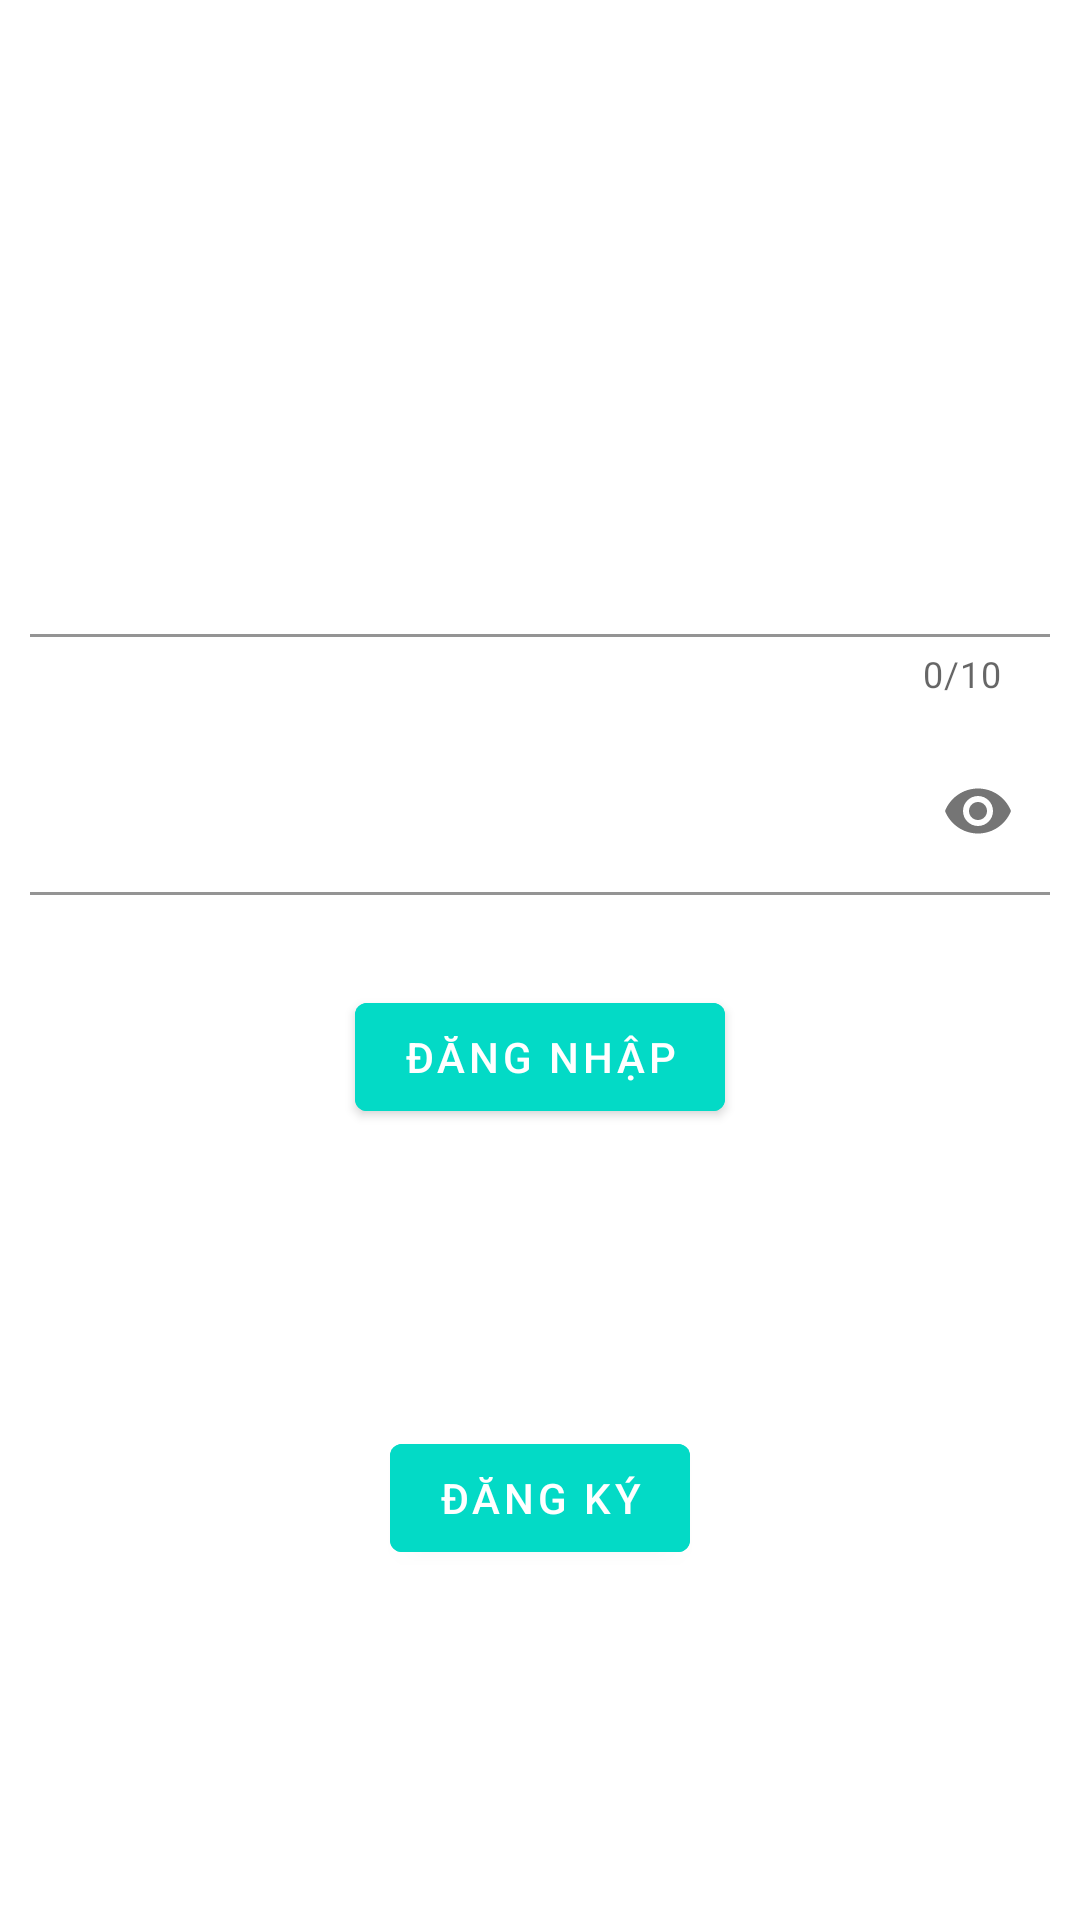

Produce the Android XML layout that renders to this screen, including the resource entries it uses.
<!-- AndroidManifest.xml: application theme Theme.AppDatBanOnline -->
<!-- res/layout/activity_dangnhap.xml -->
<?xml version="1.0" encoding="utf-8"?>
<RelativeLayout xmlns:android="http://schemas.android.com/apk/res/android"
    xmlns:app="http://schemas.android.com/apk/res-auto"
    xmlns:tools="http://schemas.android.com/tools"
    android:layout_width="match_parent"
    android:layout_height="match_parent"
    tools:context=".ui.dangnhap"
    android:background="@drawable/background">
    <TextView
        android:layout_width="match_parent"
        android:layout_height="wrap_content"
        android:id="@+id/signin"
        android:text="ĐĂNG NHẬP"
        android:textColor="@color/white"
        android:textSize="35dp"
        android:textStyle="bold"
        android:layout_margin="50dp"
        android:gravity="center"/>

    <com.google.android.material.textfield.TextInputLayout
        android:id="@+id/tilsdt"
        android:layout_width="match_parent"
        android:layout_height="wrap_content"
        android:layout_below="@id/signin"
        android:layout_marginStart="10dp"
        android:layout_marginTop="10dp"
        android:layout_marginEnd="10dp"
        android:layout_marginBottom="10dp"
        android:drawablePadding="20dp"
        app:counterEnabled="true"
        app:counterMaxLength="10"
        android:padding="0dp"
        android:textColor="@color/white"
        android:textColorHint="@color/white" >
        <com.google.android.material.textfield.TextInputEditText
            android:layout_width="match_parent"
            android:textColor="#fff"
            android:textColorHint="#fff"
            android:layout_height="wrap_content"
            android:background="#30ffffff"
            android:hint="Nhập số điện thoại"/>
    </com.google.android.material.textfield.TextInputLayout>

    <com.google.android.material.textfield.TextInputLayout
        android:id="@+id/edtpassword"
        android:layout_width="match_parent"
        android:layout_height="wrap_content"
        android:layout_below="@id/tilsdt"
        android:layout_marginStart="10dp"
        android:layout_marginTop="0dp"
        android:layout_marginEnd="10dp"
        android:layout_marginBottom="10dp"
        app:passwordToggleEnabled="true"
        android:padding="0dp"

        android:textColor="@color/white"
        android:textColorHint="@color/white" >
        <com.google.android.material.textfield.TextInputEditText
            android:layout_width="match_parent"
            android:layout_height="wrap_content"
            android:textColorHint="#fff"
            android:background="#30ffffff"
            android:textColor="#fff"
            android:drawableLeft="@drawable/ic_baseline_info_24"
            android:inputType="textPassword"
            android:hint="Nhập mật khẩu"/>
    </com.google.android.material.textfield.TextInputLayout>

    <com.google.android.material.button.MaterialButton
        android:layout_width="wrap_content"
        android:layout_height="wrap_content"
        android:id="@+id/btnlogin"
        android:layout_below="@id/edtpassword"
        android:text="ĐĂNG NHẬP"
        android:backgroundTint="@color/design_default_color_secondary"
        android:layout_centerHorizontal="true"
        android:layout_margin="20dp"
        />

    <TextView
        android:layout_width="wrap_content"
        android:layout_height="wrap_content"
        android:id="@+id/forgotpass"
        android:layout_below="@id/btnlogin"
        android:text="Chưa có tài khoản?"
        android:textColor="@color/white"
        android:layout_centerHorizontal="true"
        android:layout_margin="20dp"/>
    <com.google.android.material.button.MaterialButton
        android:layout_width="wrap_content"
        android:layout_height="wrap_content"
        android:id="@+id/btndangky"
        android:layout_below="@id/forgotpass"
        android:text="Đăng ký"
        android:backgroundTint="@color/design_default_color_secondary"
        android:layout_centerHorizontal="true"
        android:layout_margin="20dp"
        />

    
    
    
    
    
    


    
    
    
    
    
    

</RelativeLayout>
<!-- resources referenced by this layout -->
<resources>
  <style name="Theme.AppDatBanOnline" parent="Theme.MaterialComponents.DayNight.NoActionBar">
          
          <item name="colorPrimary">@color/purple_500</item>
          <item name="colorPrimaryVariant">@color/purple_700</item>
          <item name="colorOnPrimary">@color/white</item>
          
          <item name="colorSecondary">@color/teal_200</item>
          <item name="colorSecondaryVariant">@color/teal_700</item>
          <item name="colorOnSecondary">@color/black</item>
          
          <item name="android:statusBarColor" tools:targetApi="l">?attr/colorPrimaryVariant</item>
          
      </style>
  <!-- not gathered from this repository: default colours our renderer supplied (Android Studio template values) -->
  <color name="purple_500">#FF6200EE</color>
  <color name="purple_700">#FF3700B3</color>
  <color name="teal_200">#FF03DAC5</color>
  <color name="teal_700">#FF018786</color>
  <color name="black">#FF000000</color>
  <color name="white">#FFFFFFFF</color>
</resources>
